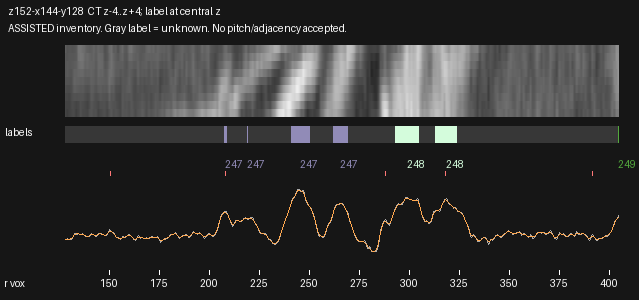

The data file committed next to this chart (first rows):
radius_voxels, x_local, y_local, CT_mean3z, CT_central_z, CT_smoothed, label_nearest_central_z
128.0, 2.114, 62.12, 81.99, 82.39, 82.02, 0
128.5, 2.568, 62.33, 82.04, 82.47, 81.97, 0
129.0, 3.021, 62.54, 82.35, 82.69, 81.78, 0
129.5, 3.475, 62.75, 81.47, 82.01, 81.51, 0
130.0, 3.928, 62.96, 80.47, 81.13, 81.49, 0
130.5, 4.382, 63.17, 80.75, 80.95, 82.27, 0
131.0, 4.835, 63.38, 81.67, 81.44, 84.37, 0
131.5, 5.289, 63.59, 86.47, 87.07, 87.78, 0
132.0, 5.742, 63.8, 93.46, 95.56, 91.61, 0
132.5, 6.196, 64.01, 97.88, 100.6, 94.61, 0
133.0, 6.649, 64.23, 97.36, 99.49, 96.15, 0
133.5, 7.103, 64.44, 96.33, 98, 96.56, 0
134.0, 7.556, 64.65, 96.28, 97.48, 96.54, 0
134.5, 8.01, 64.86, 96.84, 97.68, 96.43, 0
135.0, 8.463, 65.07, 96.24, 96.57, 96.32, 0
135.5, 8.917, 65.28, 95.95, 95.46, 96.21, 0
136.0, 9.37, 65.49, 96.05, 95.46, 96.04, 0
136.5, 9.824, 65.7, 96.95, 96.69, 95.51, 0
137.0, 10.28, 65.91, 95.76, 95.75, 94.35, 0
137.5, 10.73, 66.12, 92.05, 92.15, 92.73, 0
138.0, 11.18, 66.33, 89.79, 90.06, 91.23, 0
138.5, 11.64, 66.54, 89.98, 90.17, 90.29, 0
139.0, 12.09, 66.75, 89.46, 89.45, 90.04, 0
139.5, 12.54, 66.96, 89.2, 89.03, 90.55, 0
140.0, 13, 67.17, 90.26, 90.21, 91.85, 0
140.5, 13.45, 67.38, 94.62, 95.03, 93.53, 0
141.0, 13.91, 67.59, 97.08, 97.57, 94.73, 0
141.5, 14.36, 67.81, 96.05, 96.69, 94.82, 0
142.0, 14.81, 68.02, 94.77, 95.9, 93.81, 0
142.5, 15.27, 68.23, 91.93, 93.2, 92.39, 0
143.0, 15.72, 68.44, 89, 90.54, 91.53, 0
143.5, 16.17, 68.65, 89.25, 90.9, 91.98, 0
144.0, 16.63, 68.86, 93.66, 95.05, 93.58, 0
144.5, 17.08, 69.07, 97.73, 98.89, 95.36, 0
145.0, 17.53, 69.28, 97.36, 97.85, 96.43, 0
145.5, 17.99, 69.49, 96.99, 97.01, 96.61, 0
146.0, 18.44, 69.7, 96.6, 96.74, 96.16, 0
146.5, 18.89, 69.91, 95.82, 96.12, 95.31, 0
147.0, 19.35, 70.12, 94.16, 95.08, 94.26, 0
147.5, 19.8, 70.33, 92.64, 94.4, 93.39, 0
148.0, 20.25, 70.54, 91.84, 93.91, 93.26, 0
148.5, 20.71, 70.75, 91.78, 93.85, 94.47, 0
149.0, 21.16, 70.96, 94.74, 96.98, 97.2, 0
149.5, 21.61, 71.17, 102, 104.3, 100.7, 0
150.0, 22.07, 71.38, 108.2, 110.5, 103.3, 0
150.5, 22.52, 71.6, 106, 107.8, 103.9, 0
151.0, 22.98, 71.81, 102.8, 104.2, 102.7, 0
151.5, 23.43, 72.02, 101, 102.2, 100.4, 0
152.0, 23.88, 72.23, 99.3, 99.96, 97.37, 0
152.5, 24.34, 72.44, 93.94, 94.3, 93.72, 0
153.0, 24.79, 72.65, 88.04, 88.36, 90.17, 0
153.5, 25.24, 72.86, 85.61, 85.92, 87.42, 0
154.0, 25.7, 73.07, 85.4, 85.8, 85.64, 0
154.5, 26.15, 73.28, 85.01, 85.44, 84.42, 0
155.0, 26.6, 73.49, 83.07, 83.09, 83.64, 0
155.5, 27.06, 73.7, 80.42, 79.98, 83.68, 0
156.0, 27.51, 73.91, 83.84, 83.32, 84.76, 0
156.5, 27.96, 74.12, 88.49, 87.87, 86.24, 0
157.0, 28.42, 74.33, 88.76, 88.67, 87.27, 0
157.5, 28.87, 74.54, 87.08, 87.44, 87.73, 0
... 494 more rows
